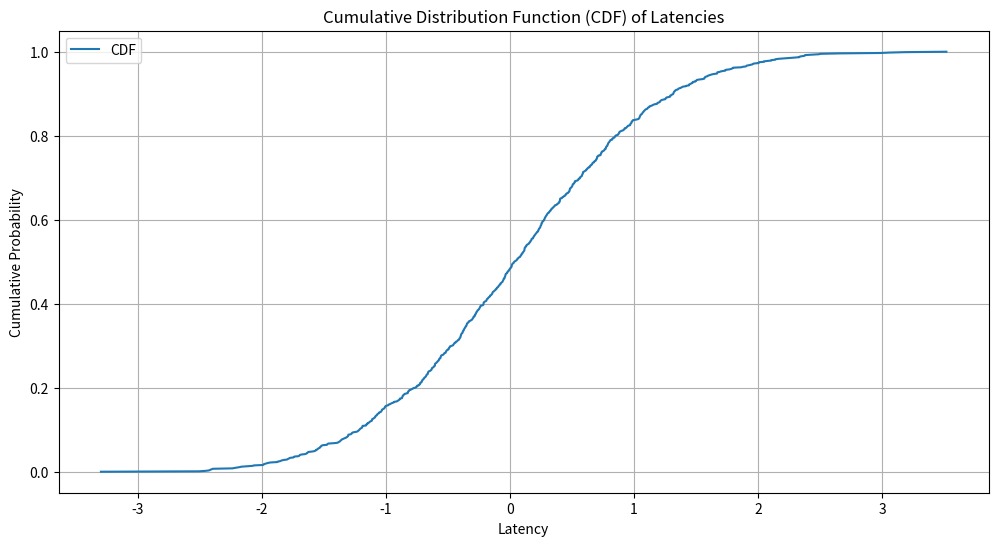
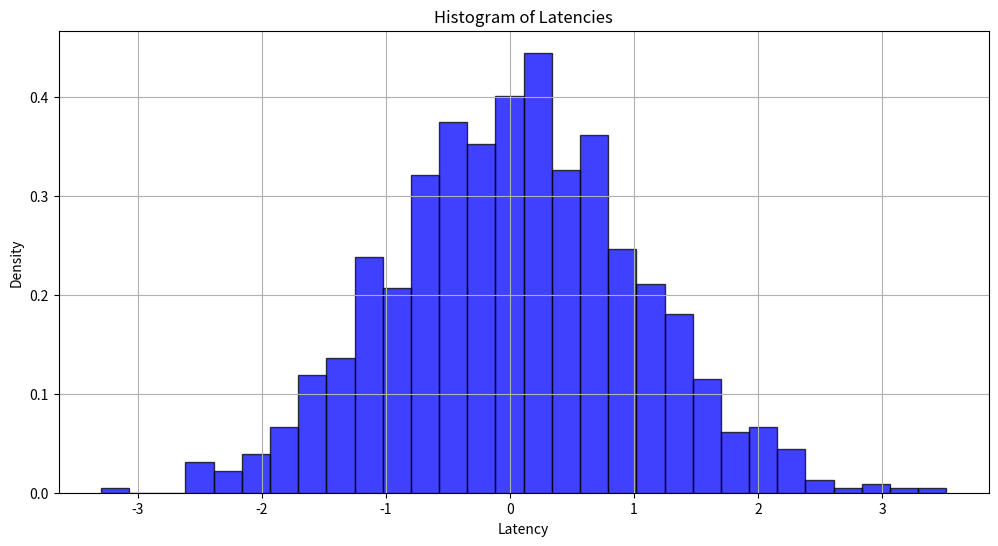

Write the Python code that produced these figures, in order.
import numpy as np
import matplotlib.pyplot as plt

# 示例数据，用实际数据替换
latencies = np.random.normal(loc=0, scale=1, size=1000)

# 计算CDF
sorted_latencies = np.sort(latencies)
cumulative_prob = np.linspace(0, 1, len(sorted_latencies))

# 绘制CDF
plt.figure(figsize=(12, 6))
plt.plot(sorted_latencies, cumulative_prob, label='CDF')
plt.xlabel('Latency')
plt.ylabel('Cumulative Probability')
plt.title('Cumulative Distribution Function (CDF) of Latencies')
plt.grid(True)
plt.legend()
plt.savefig('cdf_plot.png')  # 保存为图片文件
plt.close()

# 绘制直方图
plt.figure(figsize=(12, 6))
plt.hist(latencies, bins=30, density=True, alpha=0.75, color='b', edgecolor='black')
plt.xlabel('Latency')
plt.ylabel('Density')
plt.title('Histogram of Latencies')
plt.grid(True)
plt.savefig('histogram_plot.png')  # 保存为图片文件
plt.close()
